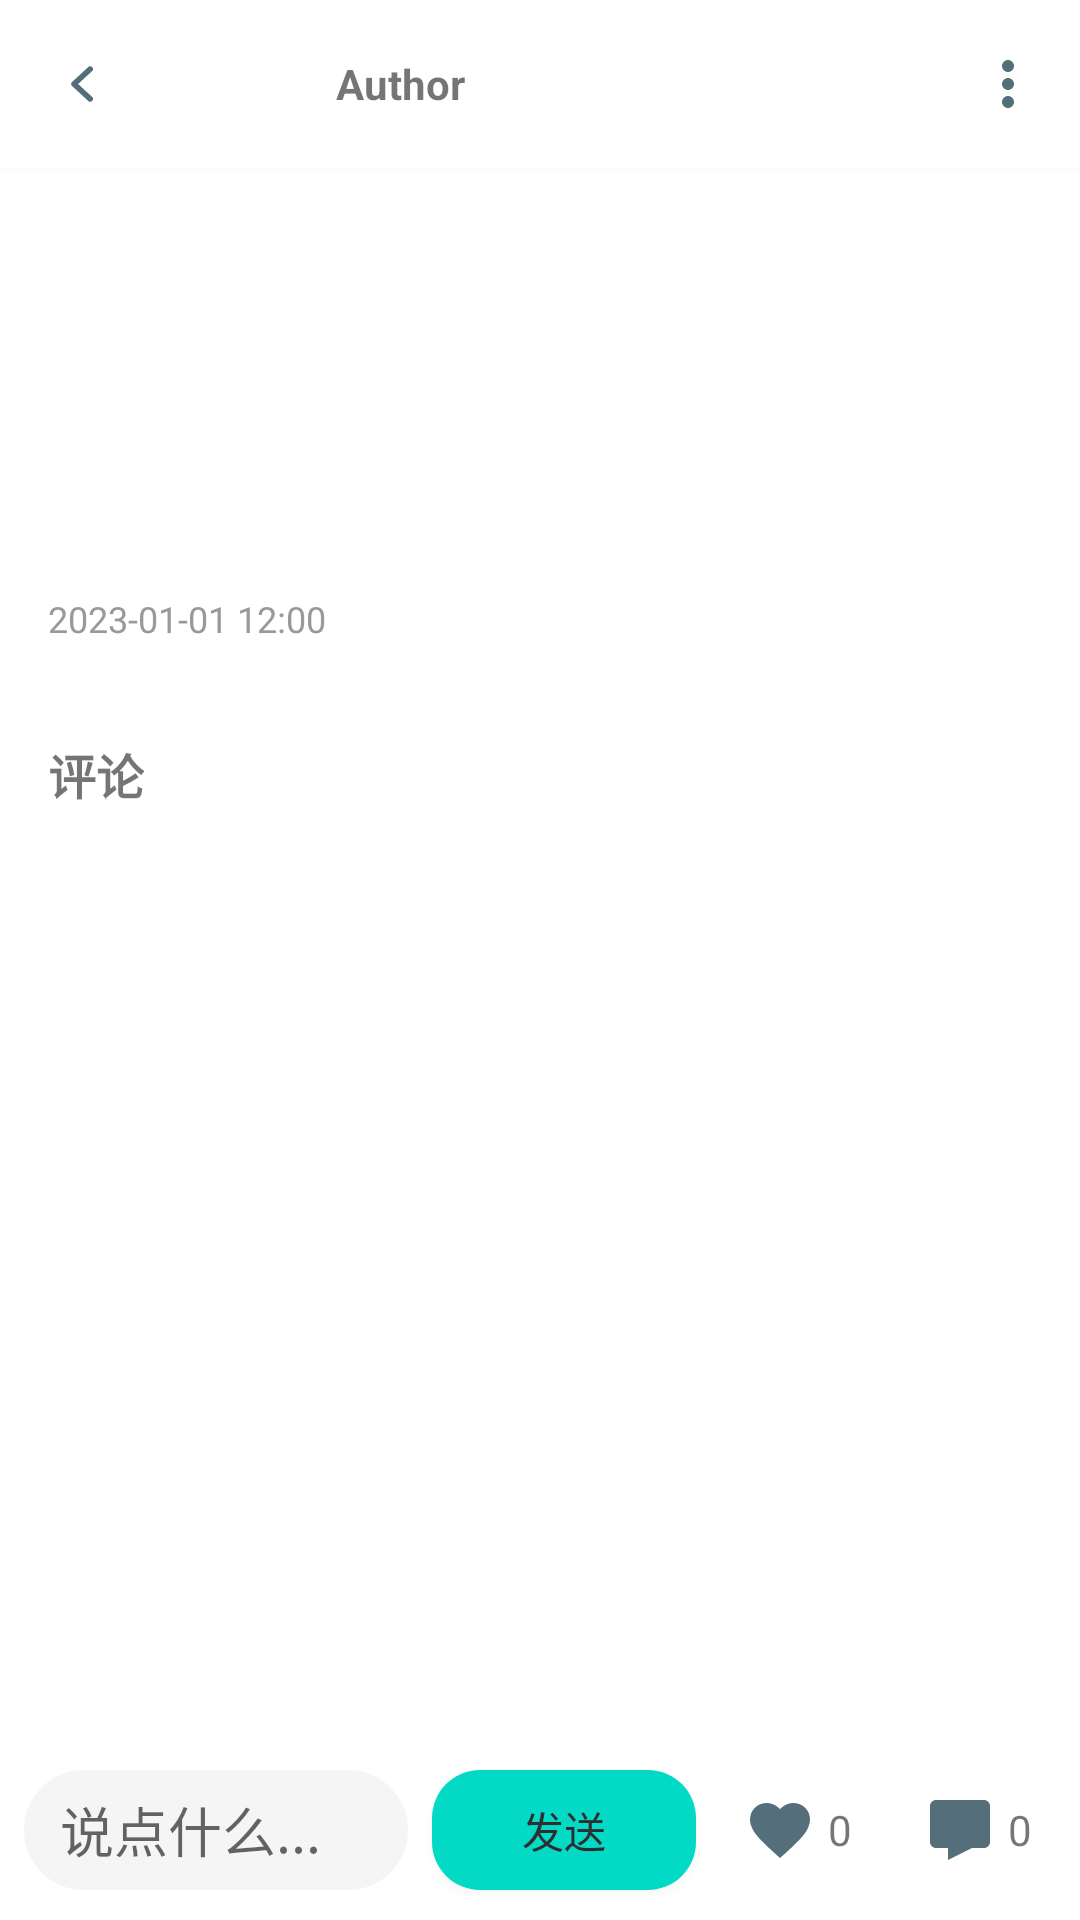

Write the Android layout XML for this screen, with the resource values it uses.
<!-- AndroidManifest.xml: application theme Theme.UGCdemo -->
<!-- res/layout/activity_detail.xml -->
<?xml version="1.0" encoding="utf-8"?>
<androidx.coordinatorlayout.widget.CoordinatorLayout xmlns:android="http://schemas.android.com/apk/res/android"
    xmlns:app="http://schemas.android.com/apk/res-auto"
    android:layout_width="match_parent"
    android:layout_height="match_parent">

    <com.google.android.material.appbar.AppBarLayout
        android:layout_width="match_parent"
        android:layout_height="wrap_content"
        android:background="#FFFFFF"
        android:theme="@style/Theme.AppCompat.Light">

        <androidx.appcompat.widget.Toolbar
            android:id="@+id/toolbar"
            android:layout_width="match_parent"
            android:layout_height="?attr/actionBarSize"
            app:navigationIcon="@drawable/ic_back">

            <LinearLayout
                android:layout_width="match_parent"
                android:layout_height="match_parent"
                android:gravity="center_vertical"
                android:orientation="horizontal">

                <ImageView
                    android:id="@+id/ivHeaderAvatar"
                    android:layout_width="32dp"
                    android:layout_height="32dp"
                    android:src="@mipmap/ic_launcher_round" />

                <TextView
                    android:id="@+id/tvHeaderName"
                    android:layout_width="0dp"
                    android:layout_height="wrap_content"
                    android:layout_weight="1"
                    android:layout_marginStart="8dp"
                    android:text="Author"
                    android:textStyle="bold" />

                <Button
                    android:id="@+id/btnFollow"
                    android:layout_width="60dp"
                    android:layout_height="32dp"
                    android:background="@drawable/bg_follow_btn"
                    app:backgroundTint="?attr/colorSecondary"
                    android:text="关注"
                    android:textColor="?attr/colorOnSecondary"
                    android:textSize="12sp"
                    android:padding="0dp"
                    android:layout_marginEnd="8dp"
                    android:visibility="gone"/>

                <ImageView
                    android:id="@+id/ivMoreOptions"
                    android:layout_width="wrap_content"
                    android:layout_height="wrap_content"
                    android:minWidth="@dimen/tap_min_size"
                    android:src="@drawable/ic_more"
                    android:padding="12dp"
                    android:background="?attr/selectableItemBackgroundBorderless"
                    android:contentDescription="More" />

            </LinearLayout>
        </androidx.appcompat.widget.Toolbar>

    </com.google.android.material.appbar.AppBarLayout>

    <androidx.core.widget.NestedScrollView
        android:id="@+id/nestedScroll"
        android:layout_width="match_parent"
        android:layout_height="match_parent"
        app:layout_behavior="@string/appbar_scrolling_view_behavior"
        android:layout_marginBottom="60dp">

        <LinearLayout
            android:layout_width="match_parent"
            android:layout_height="wrap_content"
            android:orientation="vertical">

            
            <FrameLayout
                android:layout_width="match_parent"
                android:layout_height="wrap_content">

                <androidx.viewpager2.widget.ViewPager2
                    android:id="@+id/vpImages"
                    android:layout_width="match_parent"
                    android:layout_height="300dp"
                    android:visibility="gone"/>
                
                <TextView
                    android:id="@+id/tvDetailCoverTitle"
                    android:layout_width="match_parent"
                    android:layout_height="300dp"
                    android:gravity="center"
                    android:padding="32dp"
                    android:textSize="28sp"
                    android:textStyle="bold"
                    android:textColor="#FFFFFF"
                    android:background="@drawable/bg_cover_grid"
                    android:visibility="gone"/>

                <TextView
                    android:id="@+id/tvDetailCoverQuote"
                    android:layout_width="wrap_content"
                    android:layout_height="wrap_content"
                    android:text="“"
                    android:textStyle="bold"
                    android:textSize="72sp"
                    android:textColor="@color/white"
                    android:layout_gravity="start|top"
                    android:layout_margin="8dp"
                    android:visibility="gone"/>
                    
                <com.google.android.material.tabs.TabLayout
                    android:id="@+id/tabLayout"
                    android:layout_width="wrap_content"
                    android:layout_height="wrap_content"
                    android:layout_gravity="bottom|center_horizontal"
                    android:layout_marginBottom="8dp"
                    android:background="@android:color/transparent"
                    app:tabBackground="@drawable/indicator_selector"
                    app:tabIndicatorHeight="0dp"
                    app:tabPaddingStart="8dp"
                    app:tabPaddingEnd="8dp"/>
            </FrameLayout>

            <TextView
                android:id="@+id/tvDetailTitle"
                android:layout_width="match_parent"
                android:layout_height="wrap_content"
                android:textSize="20sp"
                android:textStyle="bold"
                android:padding="16dp" />

            <TextView
                android:id="@+id/tvDetailContent"
                android:layout_width="match_parent"
                android:layout_height="wrap_content"
                android:paddingStart="16dp"
                android:paddingEnd="16dp"
                android:paddingBottom="8dp" />

            <TextView
                android:id="@+id/tvPublishTime"
                android:layout_width="match_parent"
                android:layout_height="wrap_content"
                android:paddingStart="16dp"
                android:paddingEnd="16dp"
                android:paddingBottom="16dp"
                android:textSize="12sp"
                android:textColor="#999"
                android:text="2023-01-01 12:00" />

            
            <RelativeLayout
                android:layout_width="match_parent"
                android:layout_height="wrap_content"
                android:padding="16dp">

                <TextView
                    android:layout_width="wrap_content"
                    android:layout_height="wrap_content"
                    android:text="评论"
                    android:textSize="16sp"
                    android:textStyle="bold"
                    android:layout_centerVertical="true"/>
            </RelativeLayout>

            <androidx.recyclerview.widget.RecyclerView
                android:id="@+id/rvComments"
                android:layout_width="match_parent"
                android:layout_height="wrap_content"
                android:nestedScrollingEnabled="false" />

        </LinearLayout>
    </androidx.core.widget.NestedScrollView>

    <LinearLayout
        android:layout_width="match_parent"
        android:layout_height="60dp"
        android:layout_gravity="bottom"
        android:background="#FFF"
        android:orientation="horizontal"
        android:gravity="center_vertical"
        android:padding="8dp"
        android:elevation="6dp">

        <ImageView
            android:id="@+id/ivCancelReply"
            android:layout_width="wrap_content"
            android:layout_height="wrap_content"
            android:minWidth="@dimen/tap_min_size"
            android:src="@drawable/ic_close"
            android:padding="8dp"
            android:background="?attr/selectableItemBackgroundBorderless"
            android:visibility="gone"/>

        <EditText
            android:id="@+id/etComment"
            android:layout_width="0dp"
            android:layout_height="40dp"
            android:layout_weight="1"
            android:background="@drawable/bg_search_box"
            android:hint="说点什么..."
            android:paddingHorizontal="12dp" />

        <Button
            android:id="@+id/btnSendComment"
            android:layout_width="wrap_content"
            android:layout_height="40dp"
            android:text="发送"
            android:background="@drawable/bg_follow_btn"
            app:backgroundTint="?attr/colorSecondary"
            android:textColor="?attr/colorOnSecondary"
            android:layout_marginStart="8dp"/>

        
        <LinearLayout
            android:id="@+id/llPostLike"
            android:layout_width="wrap_content"
            android:layout_height="wrap_content"
            android:gravity="center_vertical"
            android:background="?attr/selectableItemBackground"
            android:minHeight="@dimen/tap_min_size"
            android:minWidth="@dimen/tap_min_size"
            android:clickable="true"
            android:focusable="true"
            android:paddingHorizontal="8dp"
            android:paddingVertical="4dp"
            android:layout_marginStart="8dp">

            <ImageView
                android:id="@+id/ivPostLike"
                android:layout_width="@dimen/icon_size"
                android:layout_height="@dimen/icon_size"
                android:src="@drawable/ic_like"/>

            <TextView
                android:id="@+id/tvPostLikeCount"
                android:layout_width="wrap_content"
                android:layout_height="wrap_content"
                android:text="0"
                android:layout_marginStart="4dp"/>
        </LinearLayout>

        
        <LinearLayout
            android:id="@+id/llCommentIndicator"
            android:layout_width="wrap_content"
            android:layout_height="wrap_content"
            android:gravity="center_vertical"
            android:background="?attr/selectableItemBackground"
            android:minHeight="@dimen/tap_min_size"
            android:minWidth="@dimen/tap_min_size"
            android:clickable="true"
            android:focusable="true"
            android:paddingHorizontal="8dp"
            android:paddingVertical="4dp"
            android:layout_marginStart="8dp">

            <ImageView
                android:id="@+id/ivCommentIcon"
                android:layout_width="@dimen/icon_size"
                android:layout_height="@dimen/icon_size"
                android:src="@drawable/ic_comment"/>

            <TextView
                android:id="@+id/tvCommentCount"
                android:layout_width="wrap_content"
                android:layout_height="wrap_content"
                android:text="0"
                android:layout_marginStart="4dp"/>
        </LinearLayout>
    </LinearLayout>

</androidx.coordinatorlayout.widget.CoordinatorLayout>
<!-- resources referenced by this layout -->
<resources>
  <color name="white">#FFFFFFFF</color>
  <dimen name="icon_size">24dp</dimen>
  <dimen name="tap_min_size">36dp</dimen>
  <!-- drawable bg_follow_btn (drawable) -->
  <?xml version="1.0" encoding="utf-8"?>
  <shape xmlns:android="http://schemas.android.com/apk/res/android"
      android:shape="rectangle">
      <solid android:color="#6200EE"/>
      <corners android:radius="16dp"/>
  </shape>
  <!-- drawable bg_search_box (drawable) -->
  <?xml version="1.0" encoding="utf-8"?>
  <shape xmlns:android="http://schemas.android.com/apk/res/android"
      android:shape="rectangle">
      <solid android:color="#F5F5F5"/>
      <corners android:radius="20dp"/>
  </shape>
  <!-- drawable ic_close (drawable) -->
  <?xml version="1.0" encoding="utf-8"?>
  <vector xmlns:android="http://schemas.android.com/apk/res/android"
      android:width="24dp"
      android:height="24dp"
      android:viewportWidth="24"
      android:viewportHeight="24">
      <path android:fillColor="@color/gray_900"
          android:pathData="M19,6.41L17.59,5 12,10.59 6.41,5 5,6.41 10.59,12 5,17.59 6.41,19 12,13.41 17.59,19 19,17.59 13.41,12z"/>
  </vector>
  <!-- drawable ic_comment (drawable) -->
  <?xml version="1.0" encoding="utf-8"?>
  <vector xmlns:android="http://schemas.android.com/apk/res/android"
      android:width="24dp"
      android:height="24dp"
      android:viewportWidth="24"
      android:viewportHeight="24">
      <path android:fillColor="@color/gray_900"
          android:pathData="M20,2H4c-1.1,0 -2,0.9 -2,2v12c0,1.1 0.9,2 2,2h4v4l8,-4h4c1.1,0 2,-0.9 2,-2V4c0,-1.1 -0.9,-2 -2,-2z"/>
  </vector>
  <!-- drawable ic_like (drawable) -->
  <?xml version="1.0" encoding="utf-8"?>
  <vector xmlns:android="http://schemas.android.com/apk/res/android"
      android:width="24dp"
      android:height="24dp"
      android:viewportWidth="24"
      android:viewportHeight="24">
      <path
          android:fillColor="@color/gray_900"
          android:pathData="M12,21.35l-1.45,-1.32C5.4,15.36 2,12.28 2,8.5 2,5.42 4.42,3 7.5,3c1.74,0 3.41,0.81 4.5,2.09C13.09,3.81 14.76,3 16.5,3 19.58,3 22,5.42 22,8.5c0,3.78 -3.4,6.86 -8.55,11.54L12,21.35z"/>
  </vector>
  <!-- drawable ic_more (drawable) -->
  <?xml version="1.0" encoding="utf-8"?>
  <vector xmlns:android="http://schemas.android.com/apk/res/android"
      android:width="24dp"
      android:height="24dp"
      android:viewportWidth="24"
      android:viewportHeight="24">
      <path android:fillColor="@color/gray_900"
          android:pathData="M12,8c1.1,0 2,-0.9 2,-2s-0.9,-2 -2,-2 -2,0.9 -2,2 0.9,2 2,2z M12,14c1.1,0 2,-0.9 2,-2s-0.9,-2 -2,-2 -2,0.9 -2,2 0.9,2 2,2z M12,20c1.1,0 2,-0.9 2,-2s-0.9,-2 -2,-2 -2,0.9 -2,2 0.9,2 2,2z"/>
  </vector>
  <style name="Theme.UGCdemo" parent="Theme.MaterialComponents.DayNight.DarkActionBar">
          
          <item name="colorPrimary">@color/purple_500</item>
          <item name="colorPrimaryVariant">@color/purple_700</item>
          <item name="colorOnPrimary">@color/white</item>
          
          <item name="colorSecondary">@color/teal_200</item>
          <item name="colorSecondaryVariant">@color/teal_700</item>
          <item name="colorOnSecondary">@color/black</item>
          
          <item name="android:statusBarColor">?attr/colorPrimaryVariant</item>
          
      </style>
  <color name="gray_900">#546E7A</color>
  <color name="purple_500">#FF6200EE</color>
  <color name="purple_700">#FF3700B3</color>
  <color name="teal_200">#FF03DAC5</color>
  <color name="teal_700">#FF018786</color>
  <color name="black">#2E2E2E</color>
</resources>
